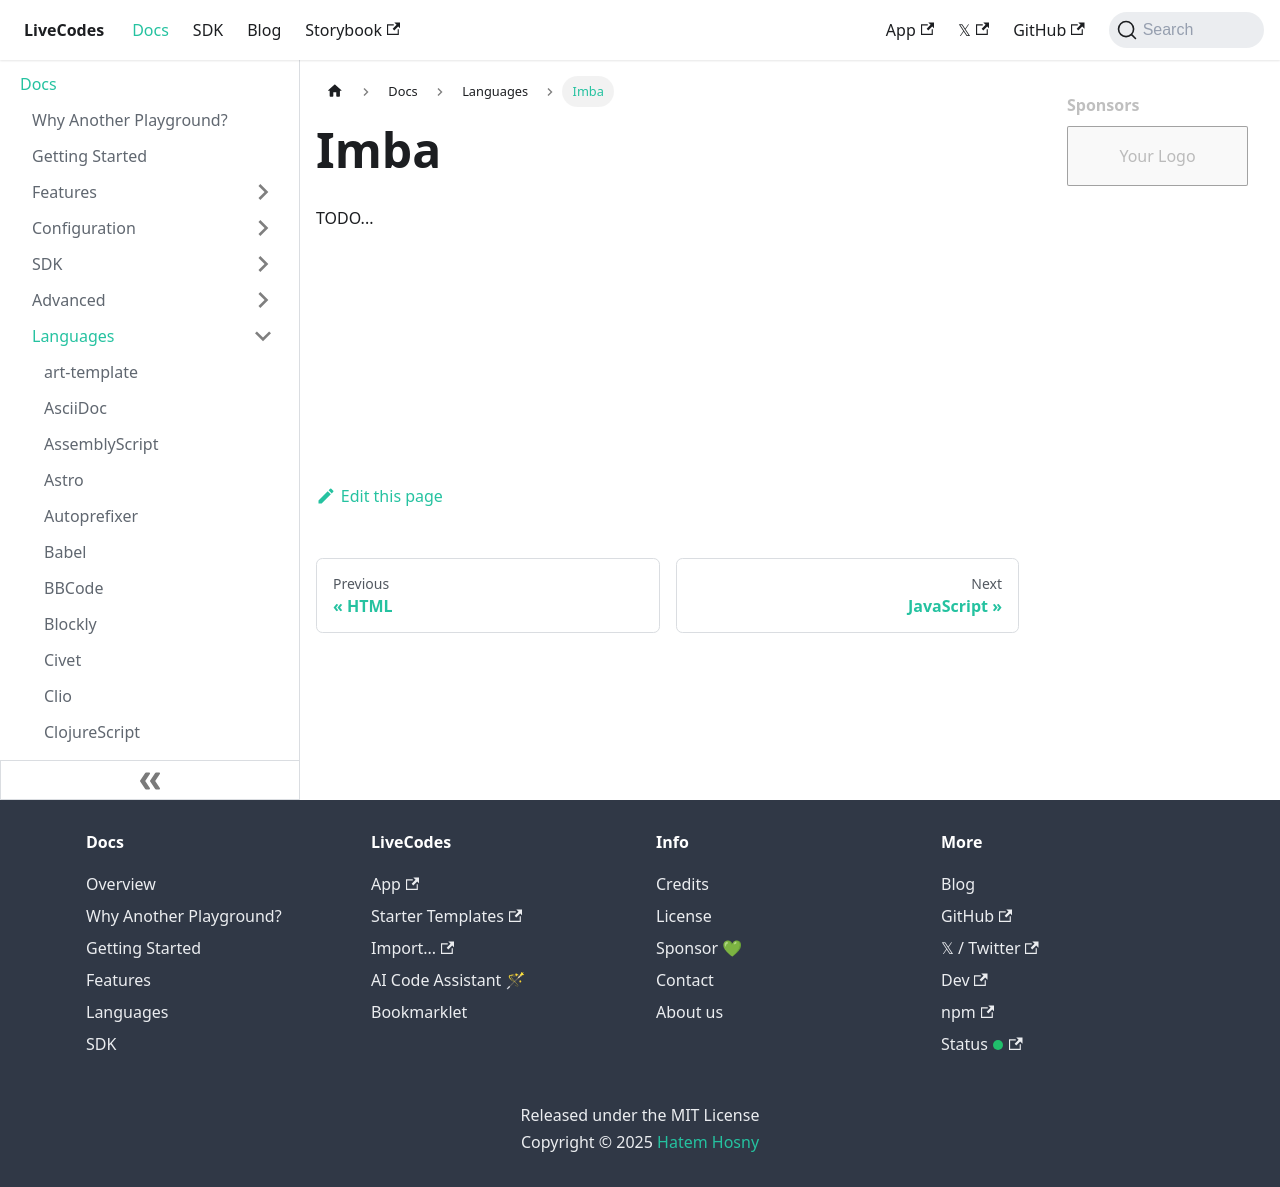

repository: HenriqueOs98/livecodes · page: docs/languages/imba/index.html · generator: docusaurus

# Imba

TODO...
